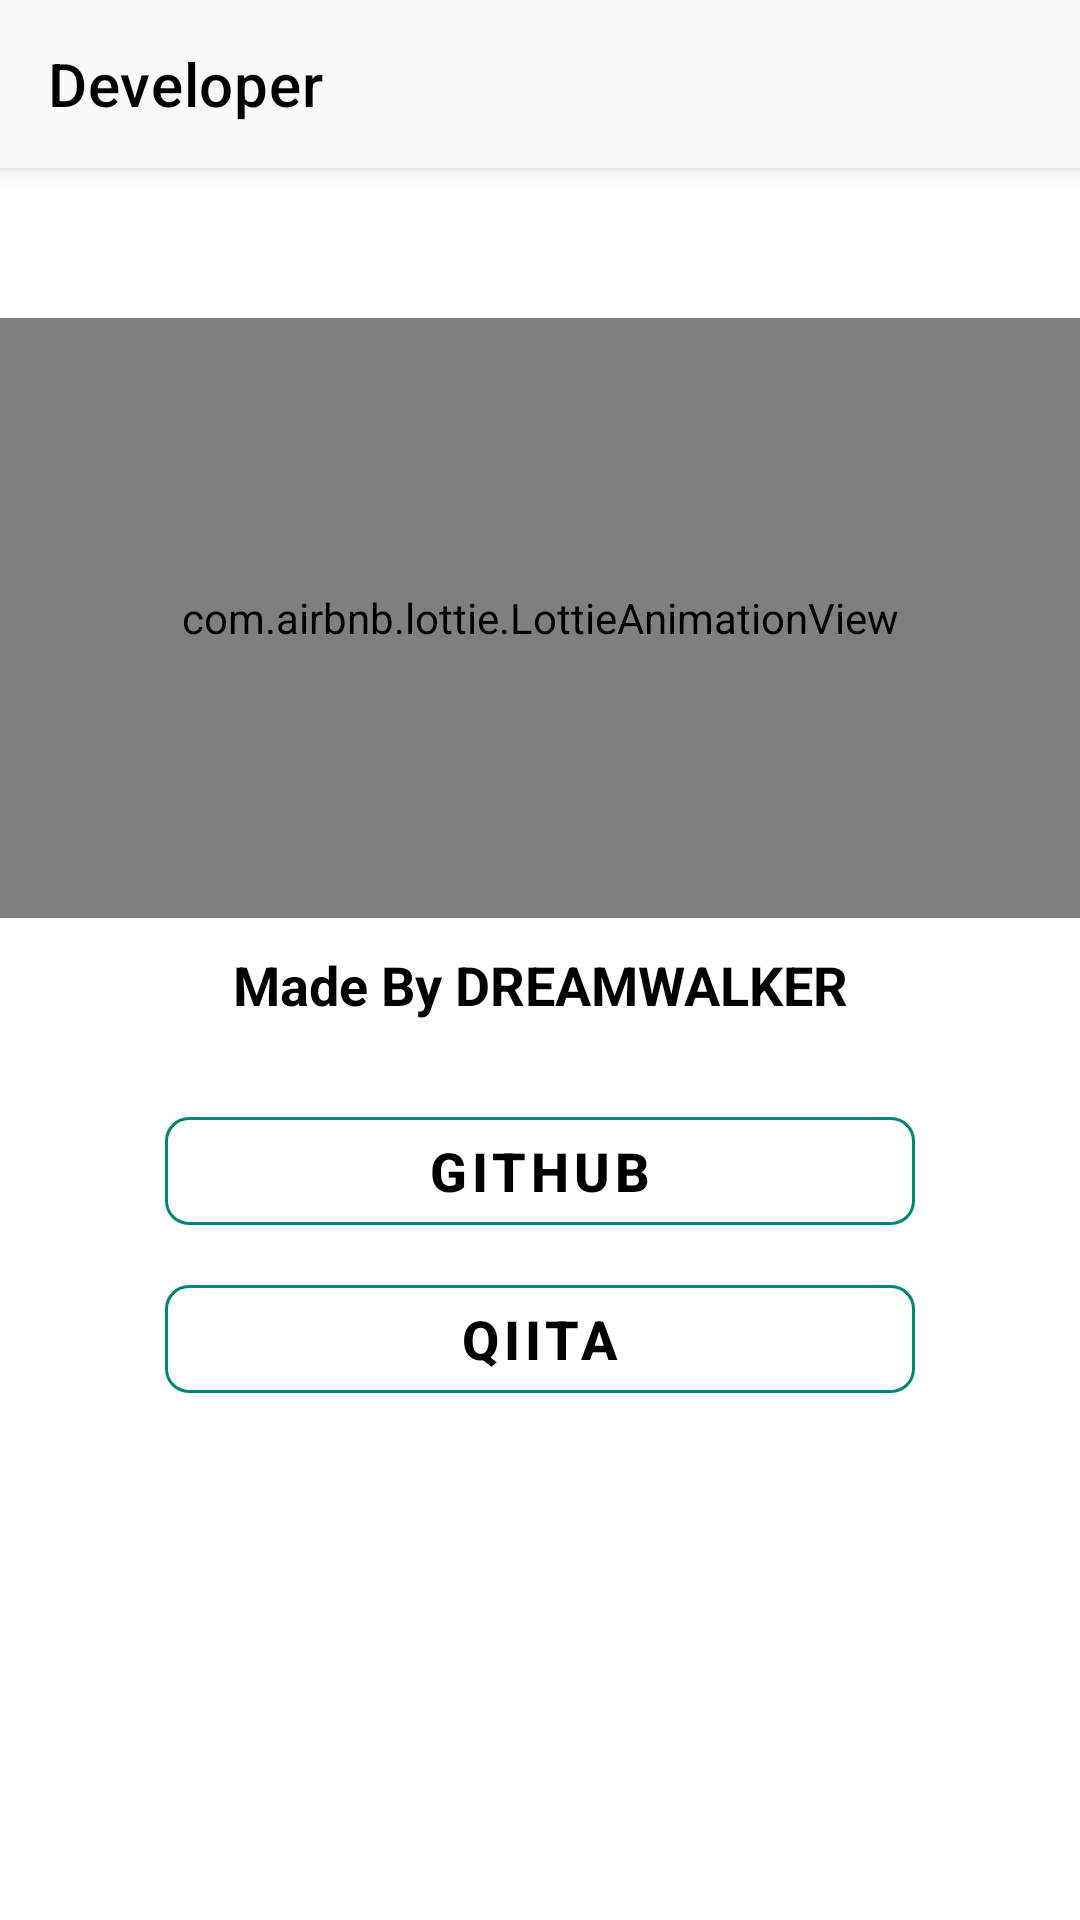

Here is an Android app screen rendered from its layout file. Give the layout XML and the strings, colors and styles it references.
<!-- AndroidManifest.xml: activity theme AppTheme.NoActionBar -->
<!-- res/layout/activity_developer.xml -->
<?xml version="1.0" encoding="utf-8"?>
<androidx.coordinatorlayout.widget.CoordinatorLayout
    xmlns:android="http://schemas.android.com/apk/res/android"
    xmlns:app="http://schemas.android.com/apk/res-auto"
    xmlns:tools="http://schemas.android.com/tools"
    android:id="@+id/coordinator_layout"
    android:layout_width="match_parent"
    android:layout_height="match_parent"
    tools:context=".activity.appinfo.DeveloperActivity">

    <com.google.android.material.appbar.AppBarLayout
        android:id="@+id/appbar_add_contacts"
        android:layout_width="match_parent"
        android:layout_height="wrap_content"
        android:background="@color/default_background"
        android:theme="@style/AppTheme.AppBarOverlay">

        <androidx.appcompat.widget.Toolbar
            app:title="Developer"
            app:titleTextColor="@android:color/black"
            android:id="@+id/toolbar"
            android:layout_width="match_parent"
            android:layout_height="?attr/actionBarSize"
            android:background="@color/default_background"
            app:popupTheme="@style/AppTheme.PopupOverlay" />


    </com.google.android.material.appbar.AppBarLayout>

    <androidx.core.widget.NestedScrollView
        android:layout_width="match_parent"
        android:layout_height="match_parent"
        android:layout_centerInParent="true"
        android:fillViewport="true"
        app:layout_behavior="@string/appbar_scrolling_view_behavior">

        <LinearLayout
            android:layout_width="match_parent"
            android:layout_height="wrap_content"
            android:orientation="vertical">

            <com.airbnb.lottie.LottieAnimationView
                android:id="@+id/animation_view"
                android:layout_width="match_parent"
                android:layout_height="200dp"
                android:layout_gravity="center"
                android:layout_marginTop="50dp"
                app:lottie_autoPlay="true"
                app:lottie_loop="true"
                app:lottie_rawRes="@raw/coffee_and_biscuit" />

            <TextView
                android:layout_width="match_parent"
                android:layout_height="wrap_content"
                android:layout_margin="10dp"
                android:gravity="center"
                android:text="Made By DREAMWALKER"
                android:textColor="@android:color/black"
                android:textSize="18sp"
                android:textStyle="bold" />

            <com.google.android.material.button.MaterialButton
                android:id="@+id/GithubButton"
                style="@style/Widget.MaterialComponents.Button.OutlinedButton"
                android:layout_width="250dp"
                android:layout_height="wrap_content"
                android:layout_gravity="center"
                android:layout_marginTop="16dp"
                android:text="Github"
                android:textColor="@android:color/black"
                android:textSize="18sp"
                android:textStyle="bold"
                app:backgroundTint="@color/white"
                app:cornerRadius="8dp"
                app:strokeColor="@color/colorPrimary" />

            <com.google.android.material.button.MaterialButton
                android:id="@+id/qiitaButton"
                style="@style/Widget.MaterialComponents.Button.OutlinedButton"
                android:layout_width="250dp"
                android:layout_height="wrap_content"
                android:layout_gravity="center"
                android:layout_marginTop="8dp"
                android:layout_marginBottom="32dp"
                android:text="Qiita"
                android:textColor="@android:color/black"
                android:textSize="18sp"
                android:textStyle="bold"
                app:backgroundTint="@color/white"
                app:cornerRadius="8dp"
                app:strokeColor="@color/colorPrimary" />

        </LinearLayout>

    </androidx.core.widget.NestedScrollView>

</androidx.coordinatorlayout.widget.CoordinatorLayout>
<!-- resources referenced by this layout -->
<resources>
  <color name="colorPrimary">#008577</color>
  <color name="default_background">#FAFAFA</color>
  <color name="white">@android:color/white</color>
  <style name="AppTheme.AppBarOverlay" parent="ThemeOverlay.AppCompat.Dark.ActionBar" />
  <style name="AppTheme.PopupOverlay" parent="ThemeOverlay.AppCompat.Light" />
  <style name="AppTheme.NoActionBar" parent="Theme.MaterialComponents.Light.NoActionBar">
          <item name="windowActionBar">false</item>
          <item name="windowNoTitle">true</item>
      </style>
</resources>
